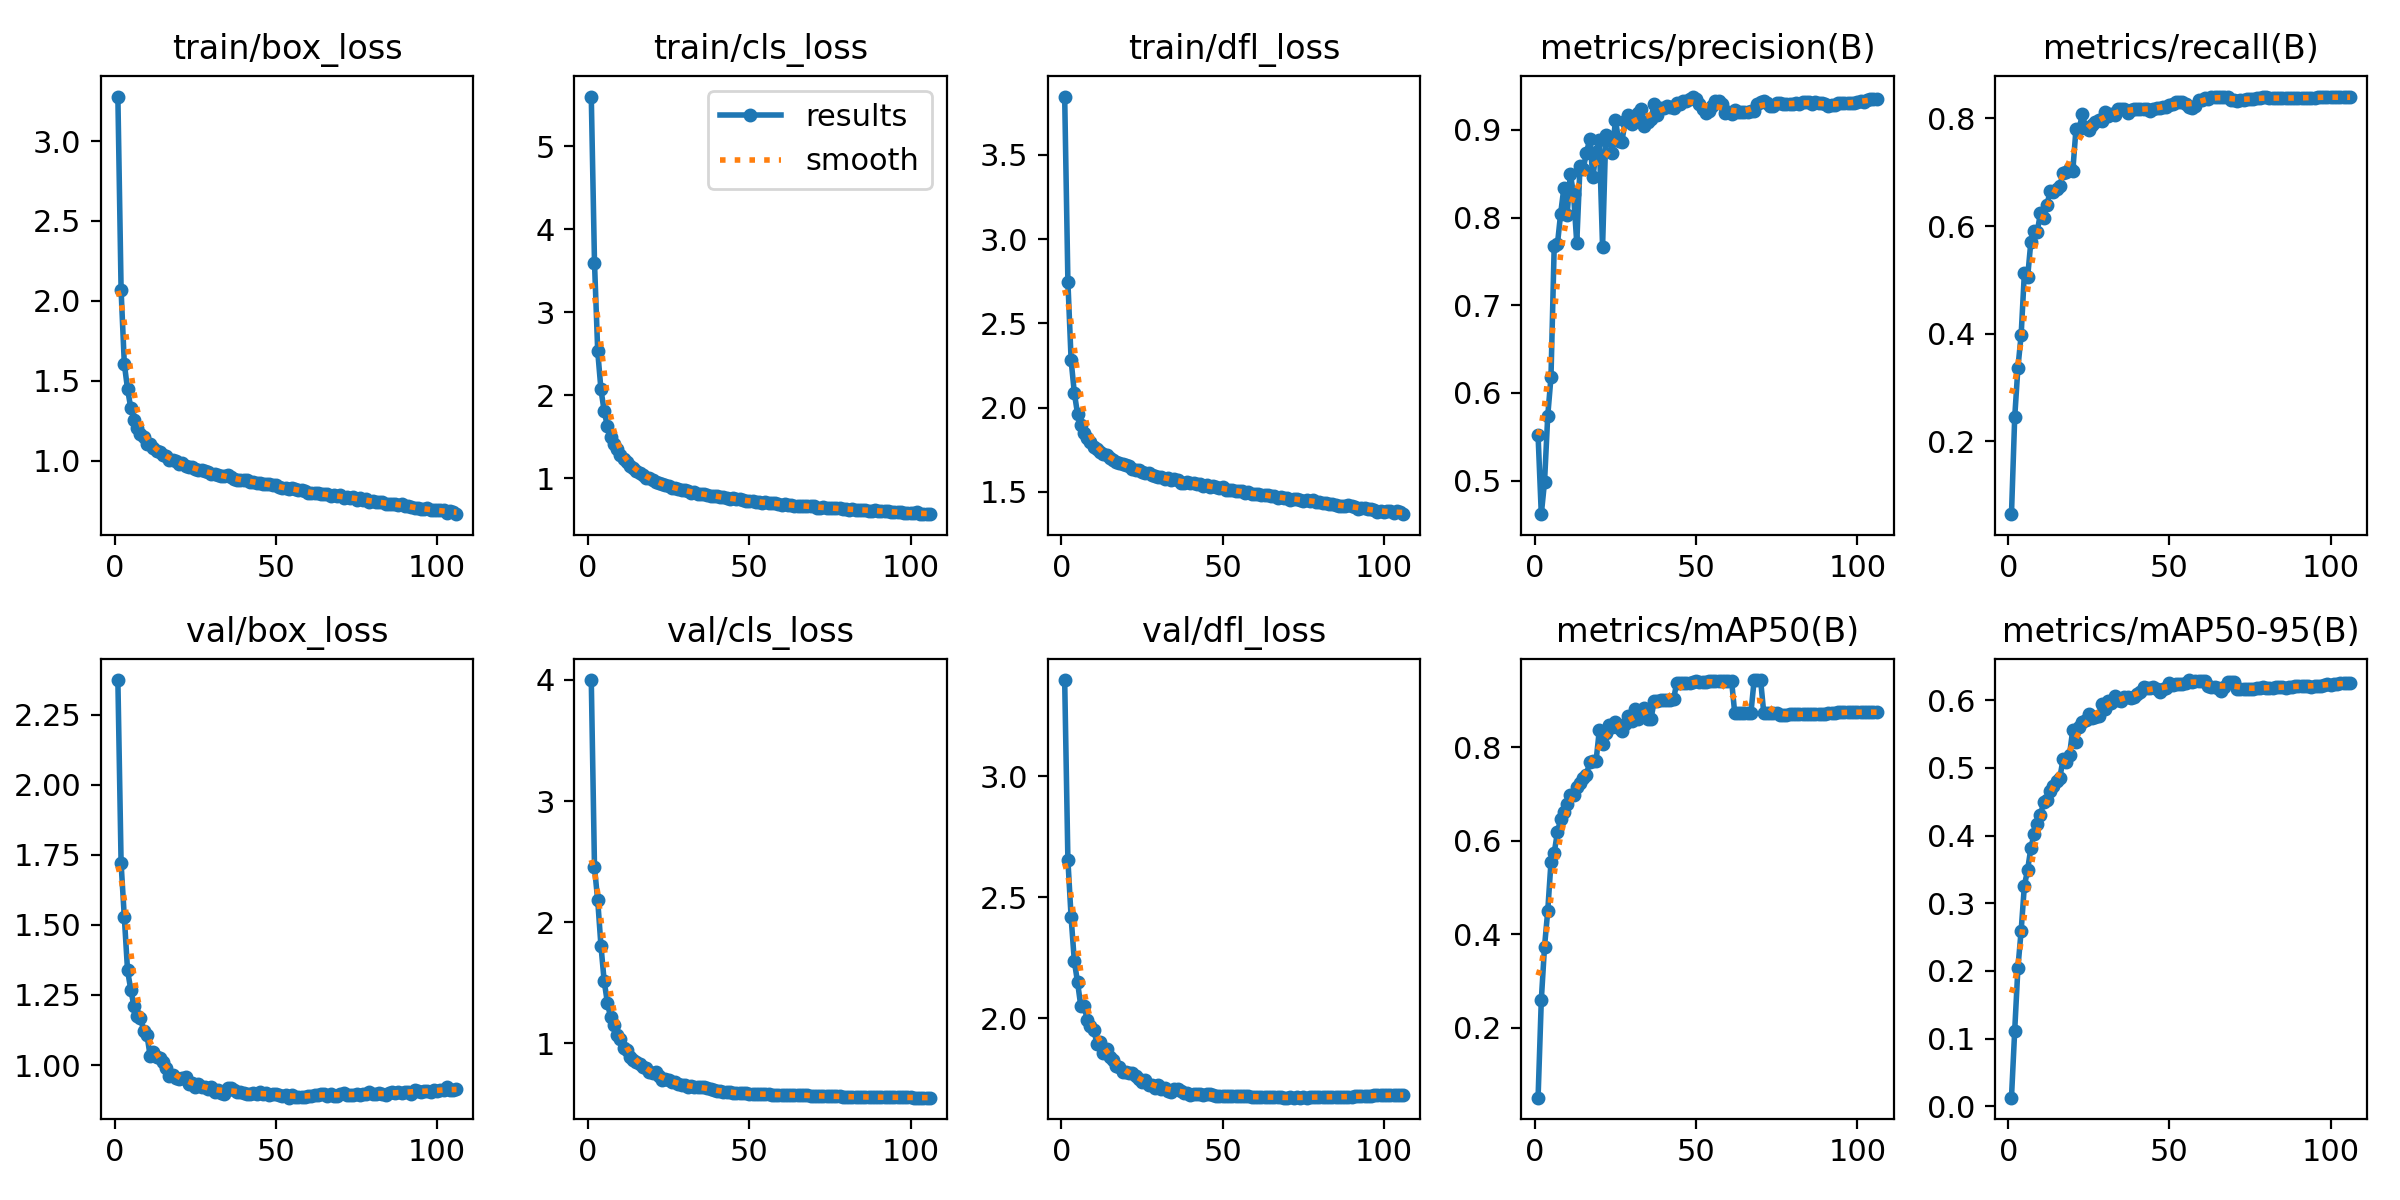

Data behind this chart, as committed beside it:
epoch, train/box_loss, train/cls_loss, train/dfl_loss, metrics/precision(B), metrics/recall(B), metrics/mAP50(B), metrics/mAP50-95(B), val/box_loss, val/cls_loss, val/dfl_loss, lr/pg0, lr/pg1, lr/pg2
1, 3.278, 5.598, 3.845, 0.5517, 0.06437, 0.04992, 0.01285, 2.374, 3.998, 3.398, 0.003331, 0.003331, 0.003331
2, 2.066, 3.599, 2.747, 0.4618, 0.2442, 0.2585, 0.1118, 1.72, 2.452, 2.654, 0.006627, 0.006627, 0.006627
3, 1.605, 2.529, 2.28, 0.4984, 0.3368, 0.3731, 0.2048, 1.527, 2.18, 2.417, 0.009887, 0.009887, 0.009887
4, 1.447, 2.072, 2.087, 0.5741, 0.3976, 0.4499, 0.2595, 1.338, 1.806, 2.235, 0.009835, 0.009835, 0.009835
5, 1.33, 1.809, 1.962, 0.6179, 0.5129, 0.5539, 0.3259, 1.269, 1.514, 2.148, 0.009835, 0.009835, 0.009835
6, 1.254, 1.629, 1.9, 0.7671, 0.5043, 0.5738, 0.3493, 1.209, 1.335, 2.05, 0.00978, 0.00978, 0.00978
7, 1.201, 1.504, 1.849, 0.7695, 0.57, 0.6178, 0.3812, 1.176, 1.214, 2.051, 0.009725, 0.009725, 0.009725
8, 1.169, 1.412, 1.818, 0.8045, 0.5916, 0.6458, 0.4021, 1.169, 1.149, 1.994, 0.00967, 0.00967, 0.00967
9, 1.149, 1.348, 1.797, 0.8338, 0.5897, 0.6617, 0.4172, 1.122, 1.071, 1.968, 0.009615, 0.009615, 0.009615
10, 1.106, 1.279, 1.764, 0.8035, 0.6246, 0.6775, 0.4304, 1.108, 1.032, 1.953, 0.00956, 0.00956, 0.00956
11, 1.101, 1.235, 1.756, 0.8495, 0.6148, 0.6977, 0.4498, 1.034, 0.9646, 1.895, 0.009505, 0.009505, 0.009505
12, 1.075, 1.195, 1.738, 0.8267, 0.6392, 0.6976, 0.4524, 1.045, 0.9483, 1.901, 0.00945, 0.00945, 0.00945
13, 1.058, 1.154, 1.727, 0.771, 0.665, 0.7146, 0.4666, 1.029, 0.8897, 1.857, 0.009395, 0.009395, 0.009395
14, 1.051, 1.119, 1.717, 0.8583, 0.6633, 0.7244, 0.4727, 1.025, 0.8625, 1.874, 0.00934, 0.00934, 0.00934
15, 1.032, 1.089, 1.702, 0.8558, 0.6697, 0.734, 0.4803, 1.011, 0.8497, 1.841, 0.009285, 0.009285, 0.009285
16, 1.03, 1.067, 1.69, 0.8736, 0.6743, 0.7405, 0.4854, 0.9875, 0.8276, 1.827, 0.00923, 0.00923, 0.00923
17, 1.004, 1.038, 1.68, 0.8894, 0.6988, 0.7692, 0.513, 0.9609, 0.801, 1.804, 0.009175, 0.009175, 0.009175
18, 1.002, 1.008, 1.673, 0.8466, 0.7011, 0.771, 0.5081, 0.9651, 0.7957, 1.8, 0.00912, 0.00912, 0.00912
19, 0.9971, 1.004, 1.665, 0.8746, 0.7083, 0.7715, 0.5193, 0.9547, 0.7617, 1.777, 0.009065, 0.009065, 0.009065
20, 0.9803, 0.9849, 1.657, 0.8879, 0.7014, 0.8369, 0.5563, 0.95, 0.7535, 1.78, 0.00901, 0.00901, 0.00901
21, 0.9813, 0.9591, 1.652, 0.7663, 0.7801, 0.8074, 0.5379, 0.9523, 0.7595, 1.774, 0.008955, 0.008955, 0.008955
22, 0.9668, 0.9435, 1.636, 0.8946, 0.7812, 0.8303, 0.5609, 0.9566, 0.7332, 1.772, 0.0089, 0.0089, 0.0089
23, 0.9589, 0.9311, 1.632, 0.8922, 0.8081, 0.8476, 0.5672, 0.9337, 0.6937, 1.761, 0.008845, 0.008845, 0.008845
24, 0.9603, 0.9231, 1.63, 0.8731, 0.7825, 0.8422, 0.5707, 0.9356, 0.7024, 1.748, 0.00879, 0.00879, 0.00879
25, 0.9469, 0.9042, 1.619, 0.9114, 0.7792, 0.8542, 0.58, 0.923, 0.6937, 1.738, 0.008735, 0.008735, 0.008735
26, 0.9391, 0.8876, 1.611, 0.8873, 0.7882, 0.8402, 0.5739, 0.9308, 0.6821, 1.745, 0.00868, 0.00868, 0.00868
27, 0.9381, 0.8861, 1.61, 0.8867, 0.7935, 0.8336, 0.5753, 0.9213, 0.6798, 1.726, 0.008625, 0.008625, 0.008625
28, 0.9317, 0.8683, 1.603, 0.9096, 0.7977, 0.8505, 0.577, 0.9231, 0.6659, 1.724, 0.00857, 0.00857, 0.00857
29, 0.9305, 0.8623, 1.597, 0.9165, 0.7957, 0.8662, 0.5945, 0.9143, 0.6593, 1.71, 0.008515, 0.008515, 0.008515
30, 0.9149, 0.8609, 1.591, 0.9067, 0.8112, 0.8558, 0.5869, 0.9225, 0.6523, 1.725, 0.00846, 0.00846, 0.00846
31, 0.918, 0.8481, 1.59, 0.9109, 0.8047, 0.8821, 0.5992, 0.9031, 0.6429, 1.709, 0.008405, 0.008405, 0.008405
32, 0.9077, 0.8296, 1.576, 0.9195, 0.8089, 0.8595, 0.5957, 0.9116, 0.6476, 1.712, 0.00835, 0.00835, 0.00835
33, 0.9023, 0.8306, 1.582, 0.9238, 0.8072, 0.8777, 0.606, 0.9015, 0.6393, 1.699, 0.008295, 0.008295, 0.008295
34, 0.9019, 0.8159, 1.573, 0.9043, 0.8174, 0.8849, 0.6007, 0.8981, 0.6367, 1.695, 0.00824, 0.00824, 0.00824
35, 0.9074, 0.816, 1.579, 0.909, 0.8176, 0.8596, 0.5989, 0.9168, 0.6404, 1.707, 0.008185, 0.008185, 0.008185
36, 0.896, 0.8087, 1.568, 0.9124, 0.8182, 0.8602, 0.6044, 0.9164, 0.6366, 1.707, 0.00813, 0.00813, 0.00813
37, 0.8821, 0.8003, 1.554, 0.9295, 0.8092, 0.898, 0.6047, 0.9119, 0.6316, 1.698, 0.008075, 0.008075, 0.008075
38, 0.8786, 0.7928, 1.555, 0.9165, 0.8157, 0.8988, 0.6031, 0.9033, 0.6198, 1.693, 0.00802, 0.00802, 0.00802
39, 0.8802, 0.7899, 1.559, 0.925, 0.8184, 0.9003, 0.6045, 0.9023, 0.6185, 1.691, 0.007965, 0.007965, 0.007965
40, 0.8774, 0.7864, 1.552, 0.925, 0.8175, 0.9007, 0.6099, 0.8993, 0.6091, 1.684, 0.00791, 0.00791, 0.00791
41, 0.8756, 0.7766, 1.55, 0.9274, 0.8175, 0.902, 0.6124, 0.8952, 0.6038, 1.686, 0.007855, 0.007855, 0.007855
42, 0.8678, 0.77, 1.548, 0.9256, 0.8183, 0.902, 0.6194, 0.8973, 0.5982, 1.688, 0.0078, 0.0078, 0.0078
43, 0.8669, 0.7636, 1.546, 0.9251, 0.8176, 0.9021, 0.6178, 0.901, 0.5997, 1.685, 0.007745, 0.007745, 0.007745
44, 0.8598, 0.7558, 1.534, 0.9304, 0.8145, 0.9381, 0.6177, 0.8961, 0.5952, 1.684, 0.00769, 0.00769, 0.00769
45, 0.8585, 0.7589, 1.539, 0.9297, 0.8181, 0.9381, 0.619, 0.9042, 0.5934, 1.687, 0.007635, 0.007635, 0.007635
46, 0.8546, 0.749, 1.53, 0.9331, 0.8186, 0.9371, 0.6172, 0.8975, 0.5923, 1.685, 0.00758, 0.00758, 0.00758
47, 0.8521, 0.7497, 1.535, 0.9329, 0.8203, 0.9372, 0.6124, 0.8991, 0.5899, 1.683, 0.007525, 0.007525, 0.007525
48, 0.8533, 0.7443, 1.528, 0.9351, 0.8204, 0.9378, 0.617, 0.8929, 0.5874, 1.681, 0.00747, 0.00747, 0.00747
49, 0.8463, 0.7278, 1.526, 0.938, 0.8216, 0.9403, 0.6178, 0.8955, 0.5866, 1.68, 0.007415, 0.007415, 0.007415
50, 0.8448, 0.7267, 1.527, 0.935, 0.8242, 0.9407, 0.6256, 0.8971, 0.5854, 1.679, 0.00736, 0.00736, 0.00736
51, 0.8322, 0.7237, 1.51, 0.9292, 0.8269, 0.9405, 0.6218, 0.8913, 0.5829, 1.679, 0.007305, 0.007305, 0.007305
52, 0.8283, 0.713, 1.51, 0.9238, 0.8313, 0.9404, 0.6238, 0.891, 0.5826, 1.679, 0.00725, 0.00725, 0.00725
53, 0.8253, 0.7209, 1.513, 0.9197, 0.8313, 0.9402, 0.6233, 0.8923, 0.5822, 1.678, 0.007195, 0.007195, 0.007195
54, 0.8201, 0.7074, 1.508, 0.9212, 0.8299, 0.9407, 0.6242, 0.8834, 0.5828, 1.678, 0.00714, 0.00714, 0.00714
55, 0.8248, 0.7143, 1.503, 0.9277, 0.8261, 0.9409, 0.625, 0.8933, 0.581, 1.677, 0.007085, 0.007085, 0.007085
56, 0.8244, 0.7085, 1.509, 0.9327, 0.8221, 0.9412, 0.6298, 0.8865, 0.579, 1.677, 0.00703, 0.00703, 0.00703
57, 0.8161, 0.6992, 1.494, 0.9327, 0.8193, 0.9412, 0.6273, 0.8869, 0.5773, 1.677, 0.006975, 0.006975, 0.006975
58, 0.8144, 0.7011, 1.498, 0.929, 0.8233, 0.9417, 0.6289, 0.8859, 0.5758, 1.677, 0.00692, 0.00692, 0.00692
59, 0.8061, 0.691, 1.489, 0.9194, 0.8338, 0.9421, 0.6289, 0.8869, 0.5757, 1.676, 0.006865, 0.006865, 0.006865
60, 0.7965, 0.6853, 1.486, 0.9207, 0.8345, 0.9417, 0.6288, 0.8907, 0.5745, 1.676, 0.00681, 0.00681, 0.00681
... 46 more rows
